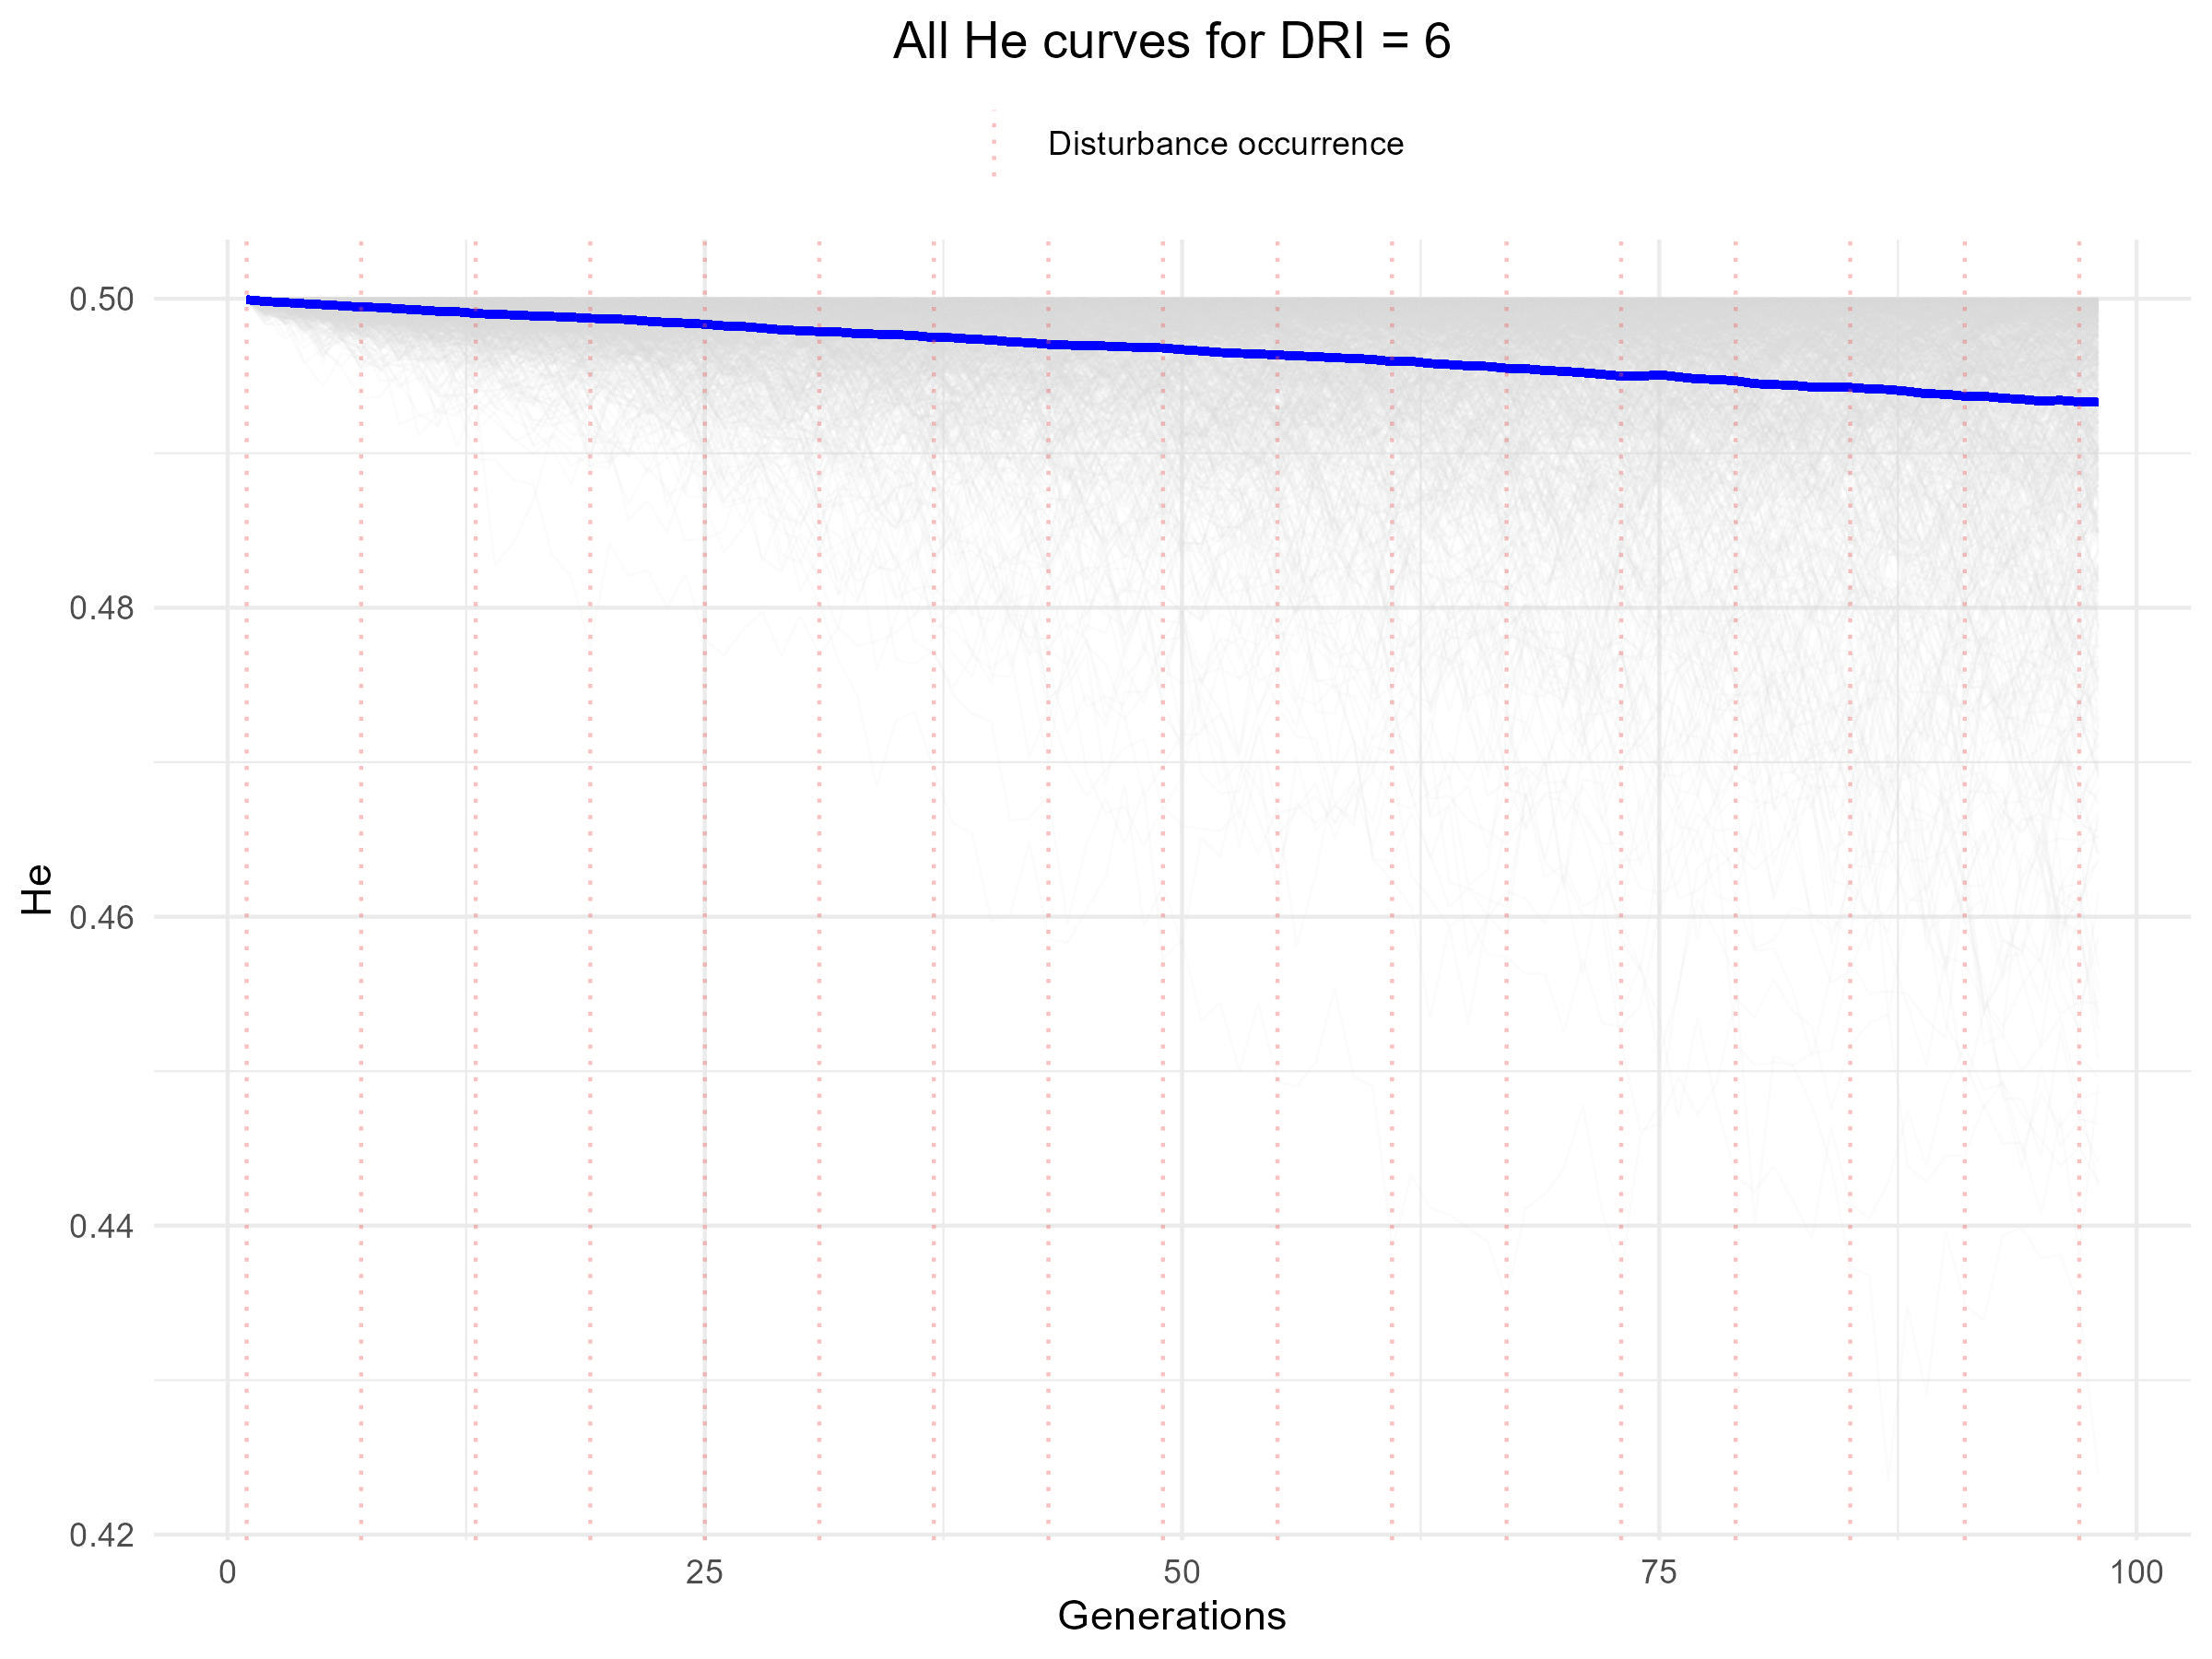

The data file committed next to this chart (first rows):
V1, V2, V3, V4, V5, V6, V7, V8, V9, V10, V11, V12, V13, V14, V15, V16, V17, V18, V19, V20, V21, V22, V23, V24
0.5, 0.4999, 0.4999, 0.5, 0.5, 0.4999, 0.5, 0.4998, 0.4999, 0.5, 0.4999, 0.4999, 0.5, 0.4999, 0.4999, 0.4999, 0.4998, 0.5, 0.4999, 0.4999, 0.4999, 0.4998, 0.5, 0.5
0.4996, 0.5, 0.4999, 0.5, 0.4999, 0.4999, 0.4999, 0.4998, 0.5, 0.5, 0.5, 0.5, 0.4998, 0.4994, 0.4994, 0.4998, 0.5, 0.4998, 0.4999, 0.5, 0.4999, 0.4998, 0.4998, 0.4992
0.4993, 0.4999, 0.4999, 0.4999, 0.4998, 0.5, 0.4995, 0.4993, 0.5, 0.5, 0.4997, 0.4999, 0.4999, 0.4994, 0.4996, 0.5, 0.4999, 0.4997, 0.4998, 0.5, 0.4999, 0.4997, 0.4999, 0.4986
0.4993, 0.4998, 0.4998, 0.4997, 0.5, 0.5, 0.4997, 0.4992, 0.4999, 0.4998, 0.5, 0.4998, 0.4998, 0.4984, 0.4987, 0.5, 0.5, 0.4999, 0.5, 0.4993, 0.5, 0.4999, 0.4998, 0.5
0.4996, 0.4998, 0.4999, 0.4999, 0.4999, 0.4999, 0.4998, 0.499, 0.5, 0.4998, 0.5, 0.499, 0.5, 0.4988, 0.4996, 0.4998, 0.5, 0.4997, 0.4999, 0.4997, 0.4997, 0.4998, 0.5, 0.4995
0.4994, 0.5, 0.5, 0.4995, 0.4996, 0.5, 0.4995, 0.4982, 0.4999, 0.4999, 0.5, 0.4981, 0.5, 0.4988, 0.4985, 0.4991, 0.5, 0.4999, 0.5, 0.4999, 0.5, 0.4991, 0.5, 0.4997
0.4983, 0.4998, 0.499, 0.4993, 0.4991, 0.5, 0.4995, 0.4992, 0.4999, 0.4991, 0.4999, 0.4992, 0.5, 0.4985, 0.4994, 0.4983, 0.5, 0.4995, 0.4998, 0.4999, 0.4999, 0.4993, 0.5, 0.4993
0.4967, 0.5, 0.4995, 0.498, 0.4995, 0.5, 0.4999, 0.4997, 0.5, 0.4997, 0.5, 0.4993, 0.4995, 0.499, 0.499, 0.4994, 0.5, 0.4996, 0.4998, 0.5, 0.4998, 0.4988, 0.4996, 0.4996
0.4976, 0.4997, 0.4997, 0.4984, 0.498, 0.4998, 0.4991, 0.4997, 0.5, 0.4995, 0.4998, 0.4982, 0.4994, 0.4991, 0.4996, 0.499, 0.5, 0.4997, 0.499, 0.5, 0.4999, 0.4992, 0.4995, 0.5
0.4955, 0.5, 0.4998, 0.4993, 0.4984, 0.4999, 0.4997, 0.4997, 0.4999, 0.4989, 0.4998, 0.4988, 0.5, 0.4986, 0.499, 0.4998, 0.5, 0.4985, 0.499, 0.5, 0.4999, 0.4994, 0.4995, 0.4998
0.4937, 0.4991, 0.4998, 0.4985, 0.4985, 0.5, 0.4979, 0.4997, 0.4999, 0.4966, 0.4995, 0.4995, 0.4998, 0.4996, 0.4989, 0.5, 0.5, 0.4978, 0.4982, 0.5, 0.4998, 0.4999, 0.4996, 0.4999
0.4937, 0.4999, 0.4995, 0.4988, 0.4991, 0.4995, 0.4979, 0.4997, 0.4999, 0.4966, 0.4995, 0.4995, 0.4999, 0.4989, 0.4986, 0.4997, 0.4997, 0.4983, 0.4985, 0.5, 0.4988, 0.4998, 0.4995, 0.4995
0.4939, 0.4985, 0.4991, 0.4979, 0.4981, 0.4994, 0.4959, 0.4992, 0.4998, 0.4962, 0.4978, 0.4992, 0.4993, 0.4991, 0.4977, 0.4997, 0.4995, 0.4999, 0.4965, 0.4997, 0.4987, 0.4994, 0.4982, 0.4996
0.4955, 0.499, 0.498, 0.4968, 0.4983, 0.4997, 0.4961, 0.5, 0.4997, 0.496, 0.4988, 0.4993, 0.4998, 0.4988, 0.4966, 0.5, 0.5, 0.5, 0.4976, 0.4997, 0.4988, 0.4993, 0.4981, 0.4985
0.4933, 0.5, 0.4983, 0.4975, 0.4987, 0.4998, 0.4978, 0.4998, 0.4993, 0.4942, 0.4993, 0.4991, 0.5, 0.4974, 0.4974, 0.5, 0.4999, 0.4998, 0.4971, 0.4995, 0.498, 0.4997, 0.4976, 0.4977
0.4905, 0.4997, 0.4995, 0.4979, 0.4986, 0.5, 0.4978, 0.4998, 0.4978, 0.4952, 0.4985, 0.4994, 0.4999, 0.4975, 0.4974, 0.5, 0.4999, 0.4998, 0.4965, 0.4995, 0.4986, 0.4989, 0.498, 0.4987
0.4929, 0.4996, 0.4986, 0.4966, 0.4997, 0.4999, 0.4988, 0.4999, 0.4986, 0.4949, 0.4985, 0.4991, 0.4997, 0.4969, 0.4947, 0.5, 0.4999, 0.5, 0.4968, 0.4997, 0.498, 0.4997, 0.4988, 0.499
0.4939, 0.4997, 0.4989, 0.4969, 0.4997, 0.4999, 0.4973, 0.4995, 0.4991, 0.4957, 0.4976, 0.4984, 0.4994, 0.4973, 0.4942, 0.5, 0.5, 0.5, 0.4969, 0.499, 0.4981, 0.4996, 0.4986, 0.4993
0.4954, 0.4998, 0.4987, 0.4983, 0.5, 0.5, 0.4951, 0.5, 0.499, 0.4937, 0.4983, 0.4975, 0.4996, 0.4979, 0.4919, 0.4999, 0.4998, 0.5, 0.4982, 0.4979, 0.4957, 0.4993, 0.4991, 0.4999
0.4954, 0.5, 0.4988, 0.4967, 0.4999, 0.5, 0.4967, 0.5, 0.4996, 0.4968, 0.4981, 0.4976, 0.4991, 0.4994, 0.4913, 0.5, 0.5, 0.5, 0.4983, 0.499, 0.4978, 0.4982, 0.4975, 0.4998
0.4953, 0.5, 0.4986, 0.498, 0.5, 0.4999, 0.4975, 0.5, 0.4999, 0.4977, 0.4965, 0.4988, 0.4997, 0.4991, 0.493, 0.5, 0.5, 0.5, 0.4966, 0.4988, 0.4981, 0.4966, 0.4984, 0.5
0.4926, 0.4999, 0.4979, 0.4976, 0.4999, 0.5, 0.4975, 0.4999, 0.4993, 0.4962, 0.4973, 0.4983, 0.5, 0.4989, 0.4947, 0.4997, 0.4998, 0.5, 0.4967, 0.4975, 0.4982, 0.4962, 0.4993, 0.5
0.4949, 0.4999, 0.4988, 0.4988, 0.4998, 0.4987, 0.4989, 0.4995, 0.4982, 0.4977, 0.4964, 0.4977, 0.4988, 0.4982, 0.4955, 0.4999, 0.5, 0.4997, 0.4967, 0.4987, 0.4969, 0.4986, 0.4984, 0.4999
0.4946, 0.4999, 0.4989, 0.498, 0.5, 0.4987, 0.4984, 0.5, 0.4984, 0.4982, 0.4981, 0.4966, 0.4986, 0.4964, 0.4946, 0.4999, 0.5, 0.4998, 0.4964, 0.4991, 0.4943, 0.499, 0.4965, 0.4998
0.4941, 0.5, 0.4983, 0.4975, 0.4998, 0.4998, 0.498, 0.5, 0.498, 0.4936, 0.4974, 0.4969, 0.4982, 0.4964, 0.4932, 0.4997, 0.5, 0.4996, 0.4942, 0.4986, 0.4952, 0.4986, 0.4991, 0.5
0.4939, 0.4998, 0.4987, 0.4951, 0.5, 0.5, 0.4978, 0.4998, 0.4985, 0.4919, 0.4985, 0.4974, 0.4965, 0.4972, 0.4936, 0.4999, 0.5, 0.4997, 0.4938, 0.4978, 0.4952, 0.4961, 0.4996, 0.5
0.494, 0.4999, 0.4995, 0.4964, 0.5, 0.4993, 0.4968, 0.4999, 0.4987, 0.4934, 0.4987, 0.4982, 0.4963, 0.4974, 0.4935, 0.5, 0.5, 0.4997, 0.4926, 0.4971, 0.495, 0.496, 0.4994, 0.5
0.4925, 0.5, 0.4992, 0.4946, 0.5, 0.4999, 0.4979, 0.5, 0.4991, 0.4932, 0.4975, 0.4971, 0.4971, 0.4951, 0.4894, 0.5, 0.4999, 0.5, 0.4937, 0.497, 0.4975, 0.496, 0.499, 0.5
0.4916, 0.4999, 0.4998, 0.494, 0.4998, 0.4998, 0.4964, 0.5, 0.4988, 0.4905, 0.4959, 0.4979, 0.4972, 0.4955, 0.4865, 0.4997, 0.4999, 0.4997, 0.4937, 0.4966, 0.4961, 0.4954, 0.4985, 0.4999
0.4915, 0.4998, 0.499, 0.4915, 0.5, 0.5, 0.4947, 0.4998, 0.4986, 0.489, 0.4975, 0.4965, 0.4986, 0.4951, 0.4853, 0.4996, 0.4999, 0.4982, 0.4909, 0.4961, 0.4946, 0.4957, 0.4994, 0.4999
0.4914, 0.4987, 0.4996, 0.4911, 0.4999, 0.4994, 0.4946, 0.4991, 0.499, 0.492, 0.4968, 0.4959, 0.4976, 0.4958, 0.4878, 0.4997, 0.4996, 0.4999, 0.4911, 0.4945, 0.4949, 0.4934, 0.4987, 0.5
0.4877, 0.4991, 0.4998, 0.4919, 0.4998, 0.499, 0.4943, 0.4989, 0.499, 0.4915, 0.4974, 0.494, 0.4969, 0.4946, 0.4809, 0.4997, 0.4985, 0.5, 0.4894, 0.4967, 0.4949, 0.4952, 0.4996, 0.4996
0.4884, 0.4993, 0.499, 0.4889, 0.4998, 0.4988, 0.4961, 0.4978, 0.4986, 0.4953, 0.4988, 0.494, 0.4982, 0.4962, 0.4828, 0.4998, 0.4992, 0.5, 0.4935, 0.4965, 0.4903, 0.4961, 0.5, 0.4997
0.4888, 0.4997, 0.498, 0.4863, 0.4997, 0.4993, 0.4937, 0.4991, 0.4997, 0.4925, 0.499, 0.4909, 0.499, 0.4962, 0.489, 0.4996, 0.4994, 0.4999, 0.4957, 0.4958, 0.4899, 0.4955, 0.5, 0.4998
0.4839, 0.4995, 0.4971, 0.4877, 0.4995, 0.4994, 0.4957, 0.499, 0.4998, 0.4944, 0.4996, 0.4935, 0.4983, 0.4948, 0.4874, 0.4996, 0.4997, 0.5, 0.4949, 0.4957, 0.4887, 0.4943, 0.5, 0.4998
0.4912, 0.4996, 0.4953, 0.488, 0.4997, 0.4983, 0.4983, 0.4986, 0.4998, 0.4926, 0.4998, 0.4939, 0.4965, 0.4937, 0.4844, 0.5, 0.4995, 0.4998, 0.4952, 0.4982, 0.4858, 0.4904, 0.4995, 0.4998
0.4908, 0.4989, 0.4961, 0.4917, 0.5, 0.496, 0.4971, 0.4995, 0.5, 0.4912, 0.4994, 0.4929, 0.4971, 0.4943, 0.4783, 0.4997, 0.4991, 0.4999, 0.4955, 0.4975, 0.4903, 0.4889, 0.4998, 0.5
0.4883, 0.4987, 0.492, 0.4934, 0.4997, 0.4972, 0.4964, 0.4992, 0.4996, 0.4932, 0.498, 0.4905, 0.4986, 0.4932, 0.4799, 0.5, 0.4997, 0.4996, 0.4973, 0.4985, 0.4911, 0.4921, 0.4995, 0.5
0.4882, 0.4992, 0.494, 0.491, 0.4996, 0.4946, 0.496, 0.4997, 0.4999, 0.4937, 0.4991, 0.492, 0.4979, 0.4929, 0.4817, 0.5, 0.4996, 0.4997, 0.4966, 0.4991, 0.4857, 0.494, 0.4999, 0.5
0.4853, 0.4978, 0.496, 0.4901, 0.4998, 0.4967, 0.4959, 0.4987, 0.5, 0.4918, 0.4993, 0.4886, 0.4963, 0.4917, 0.4757, 0.5, 0.4998, 0.4999, 0.4949, 0.4996, 0.4884, 0.4956, 0.5, 0.5
0.4863, 0.4986, 0.4958, 0.488, 0.4999, 0.4956, 0.4966, 0.4988, 0.5, 0.492, 0.4982, 0.4891, 0.4962, 0.4915, 0.4755, 0.4999, 0.4995, 0.4995, 0.4952, 0.4986, 0.4924, 0.4952, 0.4999, 0.4999
0.4908, 0.4986, 0.4957, 0.488, 0.4997, 0.4957, 0.4971, 0.4991, 0.5, 0.492, 0.4973, 0.488, 0.4965, 0.4884, 0.4805, 0.4999, 0.4986, 0.5, 0.4944, 0.4967, 0.4915, 0.4947, 0.5, 0.5
0.4892, 0.4985, 0.4958, 0.488, 0.4994, 0.494, 0.4982, 0.4991, 0.4997, 0.4906, 0.497, 0.4913, 0.4986, 0.4905, 0.4728, 0.4999, 0.4968, 0.5, 0.4924, 0.4993, 0.4942, 0.4938, 0.4999, 0.4999
0.493, 0.4991, 0.4951, 0.4862, 0.498, 0.4962, 0.4975, 0.4997, 0.4998, 0.4923, 0.4964, 0.4842, 0.4968, 0.4918, 0.4763, 0.5, 0.4985, 0.5, 0.4913, 0.4973, 0.4898, 0.4946, 0.5, 0.5
0.4874, 0.4994, 0.4979, 0.4885, 0.4992, 0.4978, 0.4965, 0.4998, 0.4995, 0.4938, 0.4938, 0.4894, 0.4964, 0.4875, 0.4694, 0.5, 0.4982, 0.5, 0.4931, 0.4967, 0.4926, 0.4962, 0.4998, 0.5
0.4887, 0.4991, 0.4962, 0.4914, 0.4996, 0.4961, 0.4973, 0.5, 0.4986, 0.4932, 0.4957, 0.4873, 0.4951, 0.4905, 0.4667, 0.4986, 0.4986, 0.4999, 0.495, 0.496, 0.4904, 0.4966, 0.5, 0.4998
0.4874, 0.4991, 0.4977, 0.491, 0.4987, 0.498, 0.4976, 0.4997, 0.4987, 0.4913, 0.4927, 0.4847, 0.4952, 0.4875, 0.4672, 0.4982, 0.4989, 0.5, 0.4955, 0.4983, 0.4934, 0.4975, 0.5, 0.4995
0.4896, 0.4999, 0.4982, 0.492, 0.4967, 0.4978, 0.4982, 0.5, 0.4997, 0.4933, 0.4911, 0.4822, 0.494, 0.4844, 0.4646, 0.4996, 0.499, 0.5, 0.494, 0.4982, 0.493, 0.4973, 0.5, 0.5
0.4883, 0.4999, 0.4986, 0.4903, 0.4963, 0.4969, 0.4991, 0.4996, 0.4996, 0.4917, 0.4897, 0.4854, 0.4958, 0.4832, 0.4671, 0.4996, 0.4995, 0.5, 0.4939, 0.4986, 0.4892, 0.497, 0.4999, 0.4999
0.49, 0.5, 0.4983, 0.4921, 0.4946, 0.4957, 0.4986, 0.4993, 0.4995, 0.491, 0.4913, 0.4839, 0.496, 0.4838, 0.4659, 0.499, 0.4998, 0.4999, 0.4932, 0.498, 0.4873, 0.4986, 0.5, 0.4999
0.4863, 0.4996, 0.4985, 0.4911, 0.4977, 0.4963, 0.4983, 0.4999, 0.4991, 0.4899, 0.4932, 0.4876, 0.496, 0.4805, 0.4657, 0.4995, 0.4995, 0.4995, 0.4909, 0.4976, 0.4873, 0.4994, 0.5, 0.4996
0.4883, 0.4995, 0.4991, 0.492, 0.4967, 0.4976, 0.4983, 0.4995, 0.5, 0.4905, 0.492, 0.49, 0.496, 0.4828, 0.4655, 0.4975, 0.4979, 0.4995, 0.4935, 0.4964, 0.4888, 0.4997, 0.4999, 0.4995
0.4911, 0.4993, 0.4989, 0.4922, 0.4943, 0.4981, 0.4989, 0.4995, 0.4988, 0.4907, 0.4895, 0.4877, 0.4967, 0.4768, 0.4668, 0.4963, 0.4981, 0.498, 0.4921, 0.4984, 0.4873, 0.5, 0.5, 0.499
0.4891, 0.4999, 0.4995, 0.4906, 0.4932, 0.4981, 0.4981, 0.4997, 0.4995, 0.4884, 0.4882, 0.4898, 0.4963, 0.4801, 0.4641, 0.4966, 0.4986, 0.4982, 0.493, 0.4993, 0.4876, 0.4997, 0.5, 0.4982
0.4898, 0.5, 0.4967, 0.4924, 0.4933, 0.4961, 0.4983, 0.4985, 0.4986, 0.4922, 0.4892, 0.487, 0.4945, 0.4839, 0.467, 0.4957, 0.4983, 0.498, 0.493, 0.4994, 0.4887, 0.5, 0.5, 0.4977
0.4929, 0.4998, 0.4987, 0.4935, 0.4923, 0.4975, 0.4967, 0.4993, 0.4971, 0.4915, 0.4891, 0.4871, 0.4943, 0.486, 0.4581, 0.495, 0.4959, 0.4971, 0.4929, 0.4994, 0.4919, 0.5, 0.5, 0.4959
0.4936, 0.4999, 0.4993, 0.493, 0.4943, 0.4979, 0.498, 0.4982, 0.498, 0.4905, 0.4888, 0.4884, 0.4951, 0.4831, 0.4627, 0.4957, 0.4966, 0.4968, 0.4945, 0.4988, 0.4887, 0.5, 0.5, 0.4957
0.4914, 0.4999, 0.498, 0.4923, 0.4897, 0.4971, 0.4989, 0.4992, 0.4994, 0.4897, 0.49, 0.4862, 0.4954, 0.4871, 0.4692, 0.4953, 0.4973, 0.4964, 0.4924, 0.4985, 0.4879, 0.4995, 0.4999, 0.498
0.4919, 0.4997, 0.4977, 0.4907, 0.4929, 0.4967, 0.499, 0.4994, 0.4992, 0.4898, 0.4909, 0.491, 0.4949, 0.4886, 0.4713, 0.4935, 0.4972, 0.4969, 0.4962, 0.4986, 0.4877, 0.4999, 0.4998, 0.497
0.4899, 0.4997, 0.4958, 0.4926, 0.4942, 0.4975, 0.4991, 0.5, 0.4991, 0.4871, 0.4904, 0.4913, 0.492, 0.4911, 0.4637, 0.492, 0.4974, 0.4946, 0.494, 0.4971, 0.4835, 0.5, 0.5, 0.4951
... 38 more rows
